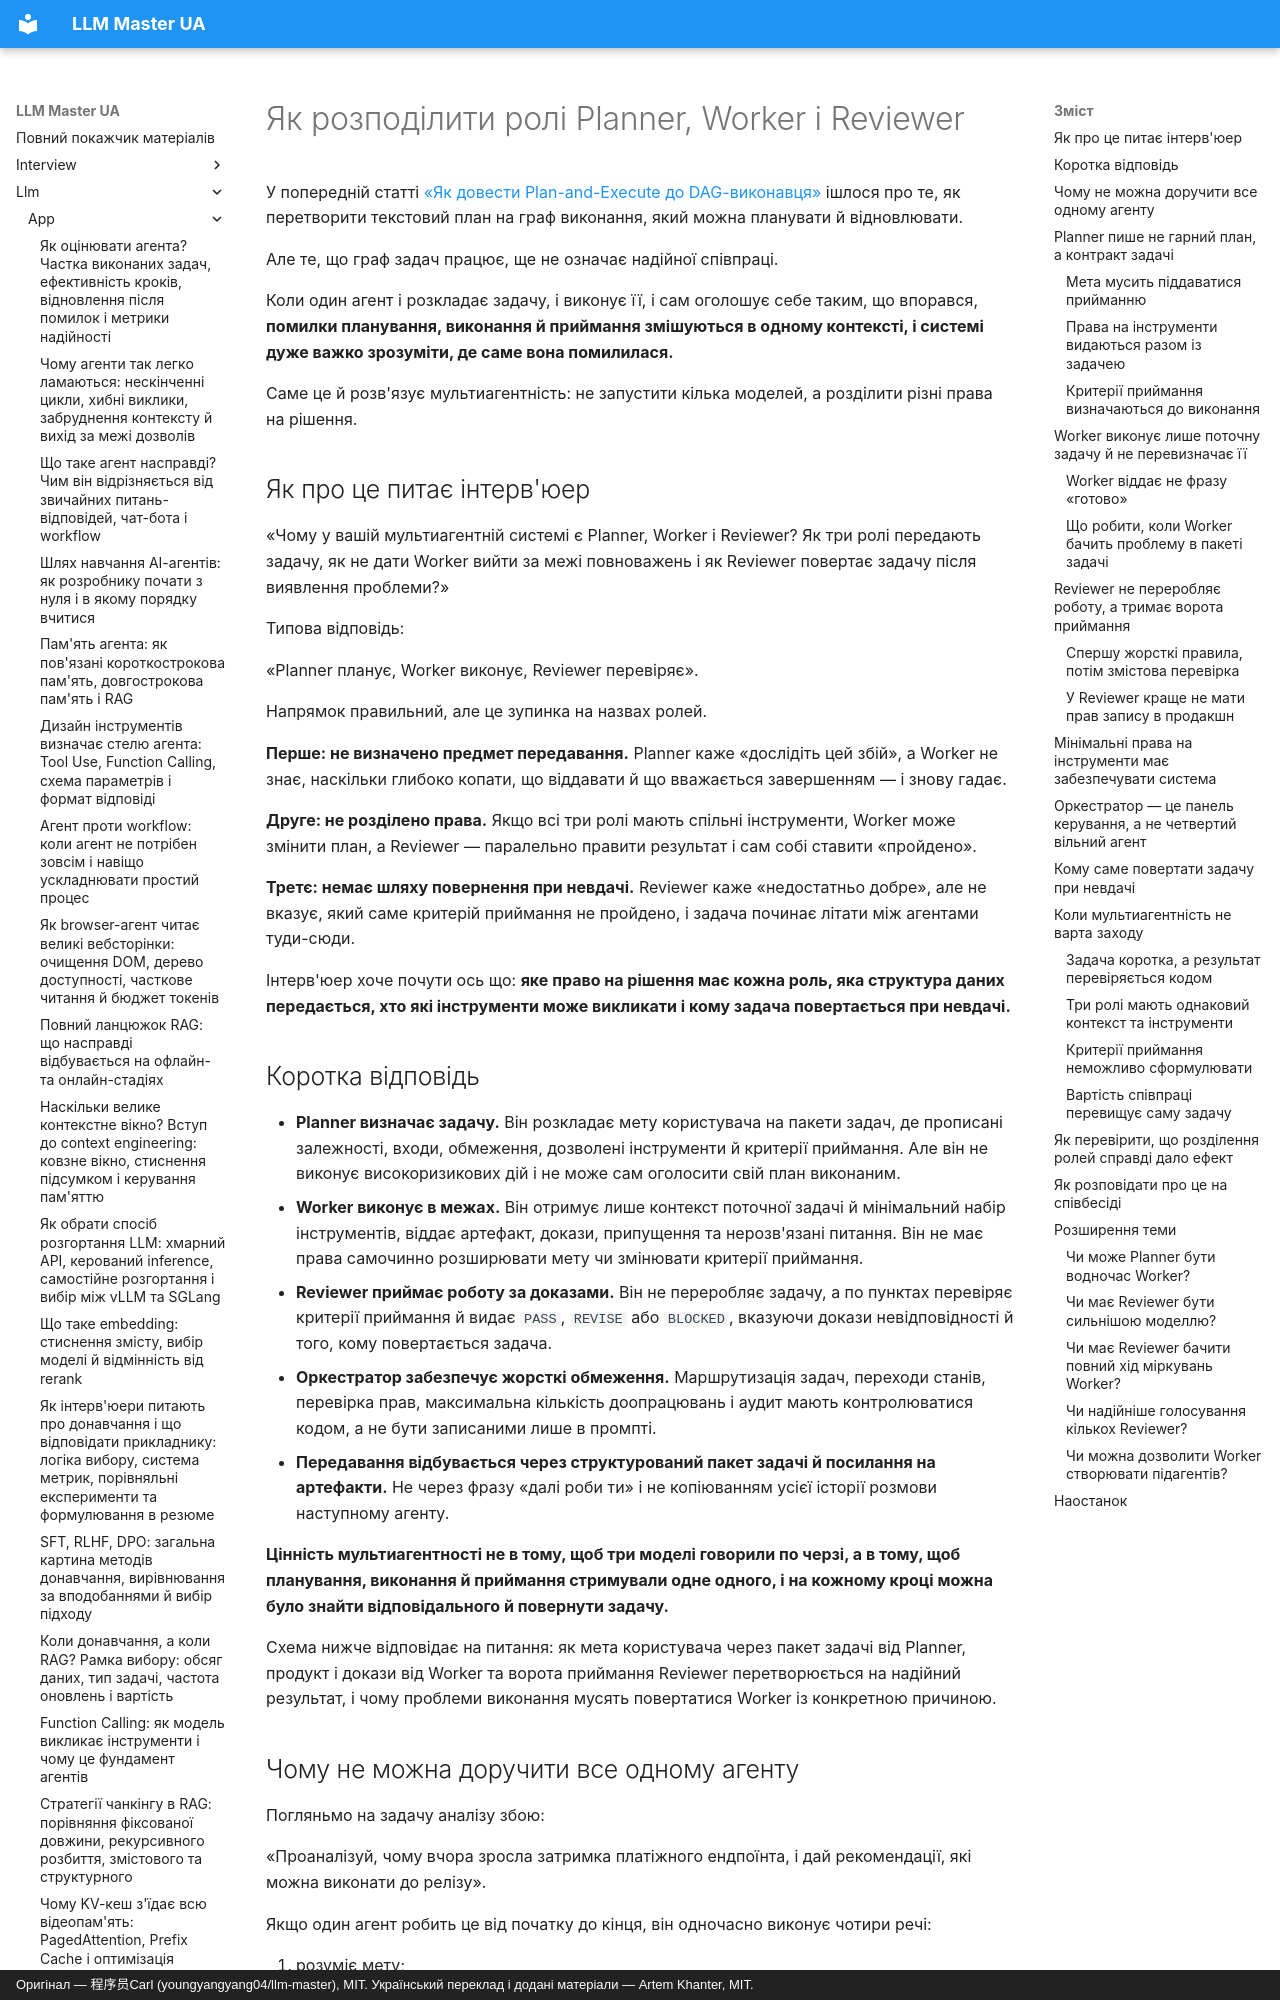

repository: kakagawa/llm-master-ua · page: llm/app/multi_agent_roles/index.html · generator: mkdocs · copyright: Оригінал — 程序员Carl (youngyangyang04/llm-master), MIT. Український переклад і додані матеріали — Artem Khanter, MIT.

---
title: "Як розподілити ролі Planner, Worker і Reviewer: межі в мультиагентних системах, пакет задачі й механізм приймання"
description: Мультиагентність — це не кілька відкритих вікон чату. Пояснюємо, як три ролі — Planner, Worker, Reviewer — розділяють право ухвалювати рішення, як передавати роботу через структурований пакет задачі та артефакти, як давати Worker мінімальні права на інструменти, як Reviewer за критеріями приймання й доказами виносить PASS, REVISE або BLOCKED, і як детермінований оркестратор контролює доопрацювання, ескалацію та аудит.
keywords: ["Planner Worker Reviewer", "розподіл ролей у мультиагентних системах", "мультиагентна співпраця", "пакет задачі агента", "критерії приймання агента", "мінімальні права агента", "артефакти агента", "оркестратор агентів", "повернення задачі агенту", "співбесіда про AI Agent", "розробка застосунків на LLM"]
tags: ["застосунки на LLM", "AI Agent", "Multi-Agent", "архітектура агентів", "співбесіда з LLM"]
---

# Як розподілити ролі Planner, Worker і Reviewer

У попередній статті [«Як довести Plan-and-Execute до DAG-виконавця»](./plan_execute_dag.md) ішлося про те, як перетворити текстовий план на граф виконання, який можна планувати й відновлювати.

Але те, що граф задач працює, ще не означає надійної співпраці.

Коли один агент і розкладає задачу, і виконує її, і сам оголошує себе таким, що впорався, **помилки планування, виконання й приймання змішуються в одному контексті, і системі дуже важко зрозуміти, де саме вона помилилася.**

Саме це й розв'язує мультиагентність: не запустити кілька моделей, а розділити різні права на рішення.

## Як про це питає інтерв'юер

«Чому у вашій мультиагентній системі є Planner, Worker і Reviewer? Як три ролі передають задачу, як не дати Worker вийти за межі повноважень і як Reviewer повертає задачу після виявлення проблеми?»

Типова відповідь:

«Planner планує, Worker виконує, Reviewer перевіряє».

Напрямок правильний, але це зупинка на назвах ролей.

**Перше: не визначено предмет передавання.** Planner каже «дослідіть цей збій», а Worker не знає, наскільки глибоко копати, що віддавати й що вважається завершенням — і знову гадає.

**Друге: не розділено права.** Якщо всі три ролі мають спільні інструменти, Worker може змінити план, а Reviewer — паралельно правити результат і сам собі ставити «пройдено».

**Третє: немає шляху повернення при невдачі.** Reviewer каже «недостатньо добре», але не вказує, який саме критерій приймання не пройдено, і задача починає літати між агентами туди-сюди.

Інтерв'юер хоче почути ось що: **яке право на рішення має кожна роль, яка структура даних передається, хто які інструменти може викликати і кому задача повертається при невдачі.**
